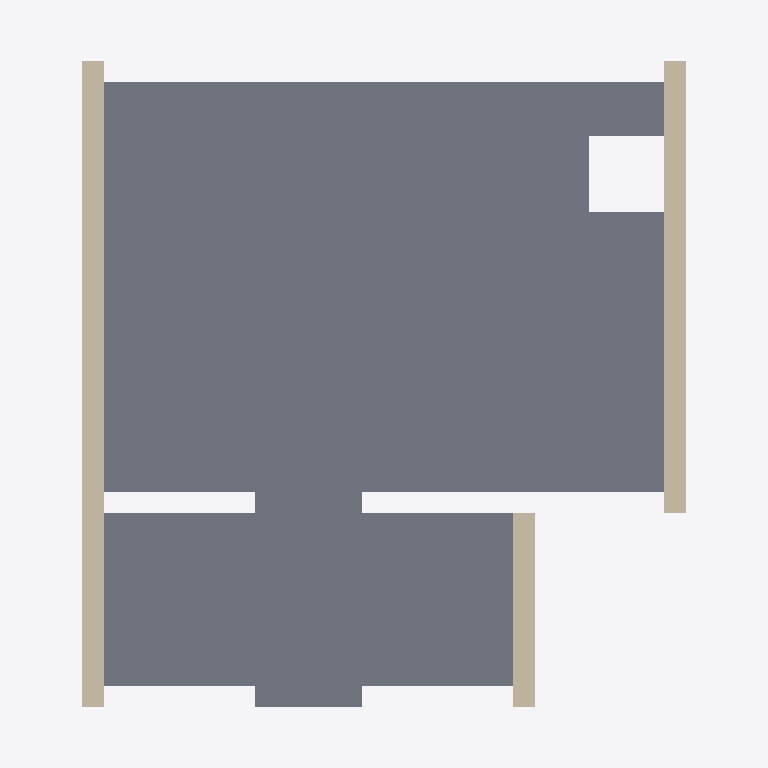
Plan cut of the same IFC building model at storey '00 groundfloor' (level 0.00 m, cut at 1.40 m), seen from above with north up, elements coloured by IFC class (only those large enough to see are counted): 3 walls (beige), 1 slab (grey). Cut surfaces are drawn darker.
Extent 6.2 m × 6.6 m × 6.3 m (x, y, z). Storeys (1): 00 groundfloor at 0.00 m. Elements (6): 3 IfcWall, 1 IfcEarthworksFill, 1 IfcRoof, 1 IfcSlab.

HEADER;
FILE_DESCRIPTION(('ViewDefinition [ReferenceView]'),'2;1');
FILE_NAME('IFC_Architecture2.ifc','2025-03-22T15:41:49+01:00',(''),(''),'IfcOpenShell 0.8.1','Bonsai 0.8.1','None');
FILE_SCHEMA(('IFC4X3'));
ENDSEC;
DATA;
#13=IFCPROJECT('2Ndyd$OSX7s9A04nc4lyye',#1,'ifc silly sample scene - project','Demystifying IFC with a playful scene using diverse building elements and compositions.',$,$,$,(#11),#14);
#30=IFCBUILDING('0c$N1CTon2BB2Sp89385G8',#1,'Single-family house','The main building structure, providing shelter and space.',$,#35,$,$,.ELEMENT.,0.0,0.0,$);
#40=IFCBUILDINGSTOREY('1Ano2ZUxnEIvVQ_beukl8b',#1,'00 groundfloor','The ground floor, forming the base level of the building.',$,#42,$,$,.ELEMENT.,$);
#49=IFCSLAB('3zR0BOEcLADRKln4HYporH',#1,'floor','A solid, site-cast concrete floor, providing a strong foundation.','slab on grade',#60,#70,'454425.1027891.979946.932083.920025',$);
#277=IFCWALL('0OfZwWc8j9QP5uX8xPTxDH',#1,'house - outer wall - house left','A solid outer wall, forming the left side of the house.','solidwall',#284,#293,'454425.1027891.979946.932083.920032',$);
#258=IFCWALL('3wdauVJT5Fx9drrREiDqA$',#1,'house - outer wall - house right back','A solid outer wall, forming the right back side of the house.','solidwall',#265,#274,'454425.1027891.979946.932083.920031',$);
#234=IFCWALL('1AQAupaRP1txwK1AGiN61V',#1,'house - outer wall - house right front','A solid outer wall, forming the right front side of the house.','solidwall',#245,#255,'454425.1027891.979946.932083.920023',$);
ENDSEC;
